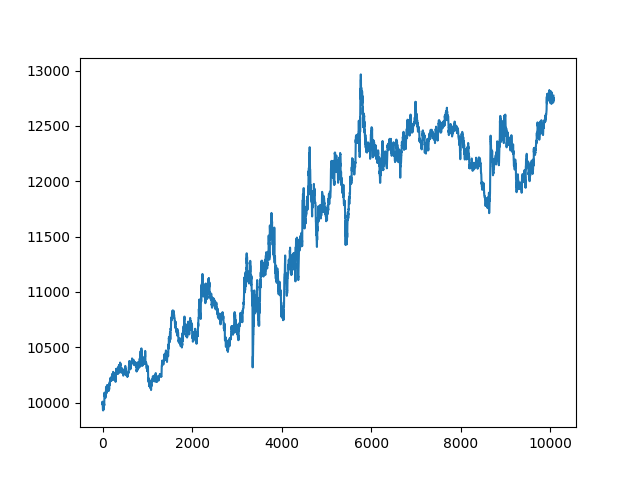

The file beside this chart, header and first rows:
, date, asset, pct_change
0, 2021-10-25 00:13:00+00:00, 10000, 
1, 2021-10-25 00:14:00+00:00, 9980, -0.00196
2, 2021-10-25 00:15:00+00:00, 10008, 0.002788
3, 2021-10-25 00:16:00+00:00, 9985, -0.002274
4, 2021-10-25 00:17:00+00:00, 9985, 0.0
5, 2021-10-25 00:18:00+00:00, 9963, -0.002281
6, 2021-10-25 00:19:00+00:00, 9954, -0.0008891
7, 2021-10-25 00:20:00+00:00, 9950, -0.0003814
8, 2021-10-25 00:21:00+00:00, 9939, -0.001145
9, 2021-10-25 00:22:00+00:00, 9930, -0.0008276
10, 2021-10-25 00:23:00+00:00, 9929, -0.0001274
11, 2021-10-25 00:24:00+00:00, 9929, 0.0
12, 2021-10-25 00:25:00+00:00, 9929, 0.0
13, 2021-10-25 00:26:00+00:00, 9929, 0.0
14, 2021-10-25 00:27:00+00:00, 9929, 0.0
15, 2021-10-25 00:28:00+00:00, 9929, 0.0
16, 2021-10-25 00:29:00+00:00, 9948, 0.00191
17, 2021-10-25 00:30:00+00:00, 9951, 0.0003177
18, 2021-10-25 00:31:00+00:00, 9951, 0.0
19, 2021-10-25 00:32:00+00:00, 9951, 0.0
20, 2021-10-25 00:33:00+00:00, 9951, 0.0
21, 2021-10-25 00:34:00+00:00, 9937, -0.001391
22, 2021-10-25 00:35:00+00:00, 9946, 0.0008234
23, 2021-10-25 00:36:00+00:00, 9972, 0.002658
24, 2021-10-25 00:37:00+00:00, 9964, -0.0008205
25, 2021-10-25 00:38:00+00:00, 9968, 0.000379
26, 2021-10-25 00:39:00+00:00, 9968, 0.0
27, 2021-10-25 00:40:00+00:00, 9965, -0.0002521
28, 2021-10-25 00:41:00+00:00, 9965, 0.0
29, 2021-10-25 00:42:00+00:00, 9971, 0.0005682
30, 2021-10-25 00:43:00+00:00, 9971, 0.0
31, 2021-10-25 00:44:00+00:00, 9970, -6.302413256620287e-05
32, 2021-10-25 00:45:00+00:00, 9970, 0.0
33, 2021-10-25 00:46:00+00:00, 9970, 0.0
34, 2021-10-25 00:47:00+00:00, 9988, 0.001826
35, 2021-10-25 00:48:00+00:00, 9988, 0.0
36, 2021-10-25 00:49:00+00:00, 9980, -0.0008804
37, 2021-10-25 00:50:00+00:00, 9975, -0.0005035
38, 2021-10-25 00:51:00+00:00, 9975, 0.0
39, 2021-10-25 00:52:00+00:00, 10006, 0.003149
40, 2021-10-25 00:53:00+00:00, 10006, 0.0
41, 2021-10-25 00:54:00+00:00, 10078, 0.007167
42, 2021-10-25 00:55:00+00:00, 10090, 0.001186
43, 2021-10-25 00:56:00+00:00, 10090, 0.0
44, 2021-10-25 00:57:00+00:00, 10080, -0.0009342
45, 2021-10-25 00:58:00+00:00, 10072, -0.0008104
46, 2021-10-25 00:59:00+00:00, 10081, 0.0008735
47, 2021-10-25 01:00:00+00:00, 10055, -0.002556
48, 2021-10-25 01:01:00+00:00, 10057, 0.0001875
49, 2021-10-25 01:02:00+00:00, 10056, -0.000125
50, 2021-10-25 01:03:00+00:00, 10063, 0.0007499
51, 2021-10-25 01:04:00+00:00, 10054, -0.0008742
52, 2021-10-25 01:05:00+00:00, 10054, 0.0
53, 2021-10-25 01:06:00+00:00, 10054, 0.0
54, 2021-10-25 01:07:00+00:00, 10054, 0.0
55, 2021-10-25 01:08:00+00:00, 10054, 0.0
56, 2021-10-25 01:09:00+00:00, 10054, 0.0
57, 2021-10-25 01:10:00+00:00, 10066, 0.001128
58, 2021-10-25 01:11:00+00:00, 10056, -0.0009387
59, 2021-10-25 01:12:00+00:00, 10056, 0.0
... 10,007 more rows
